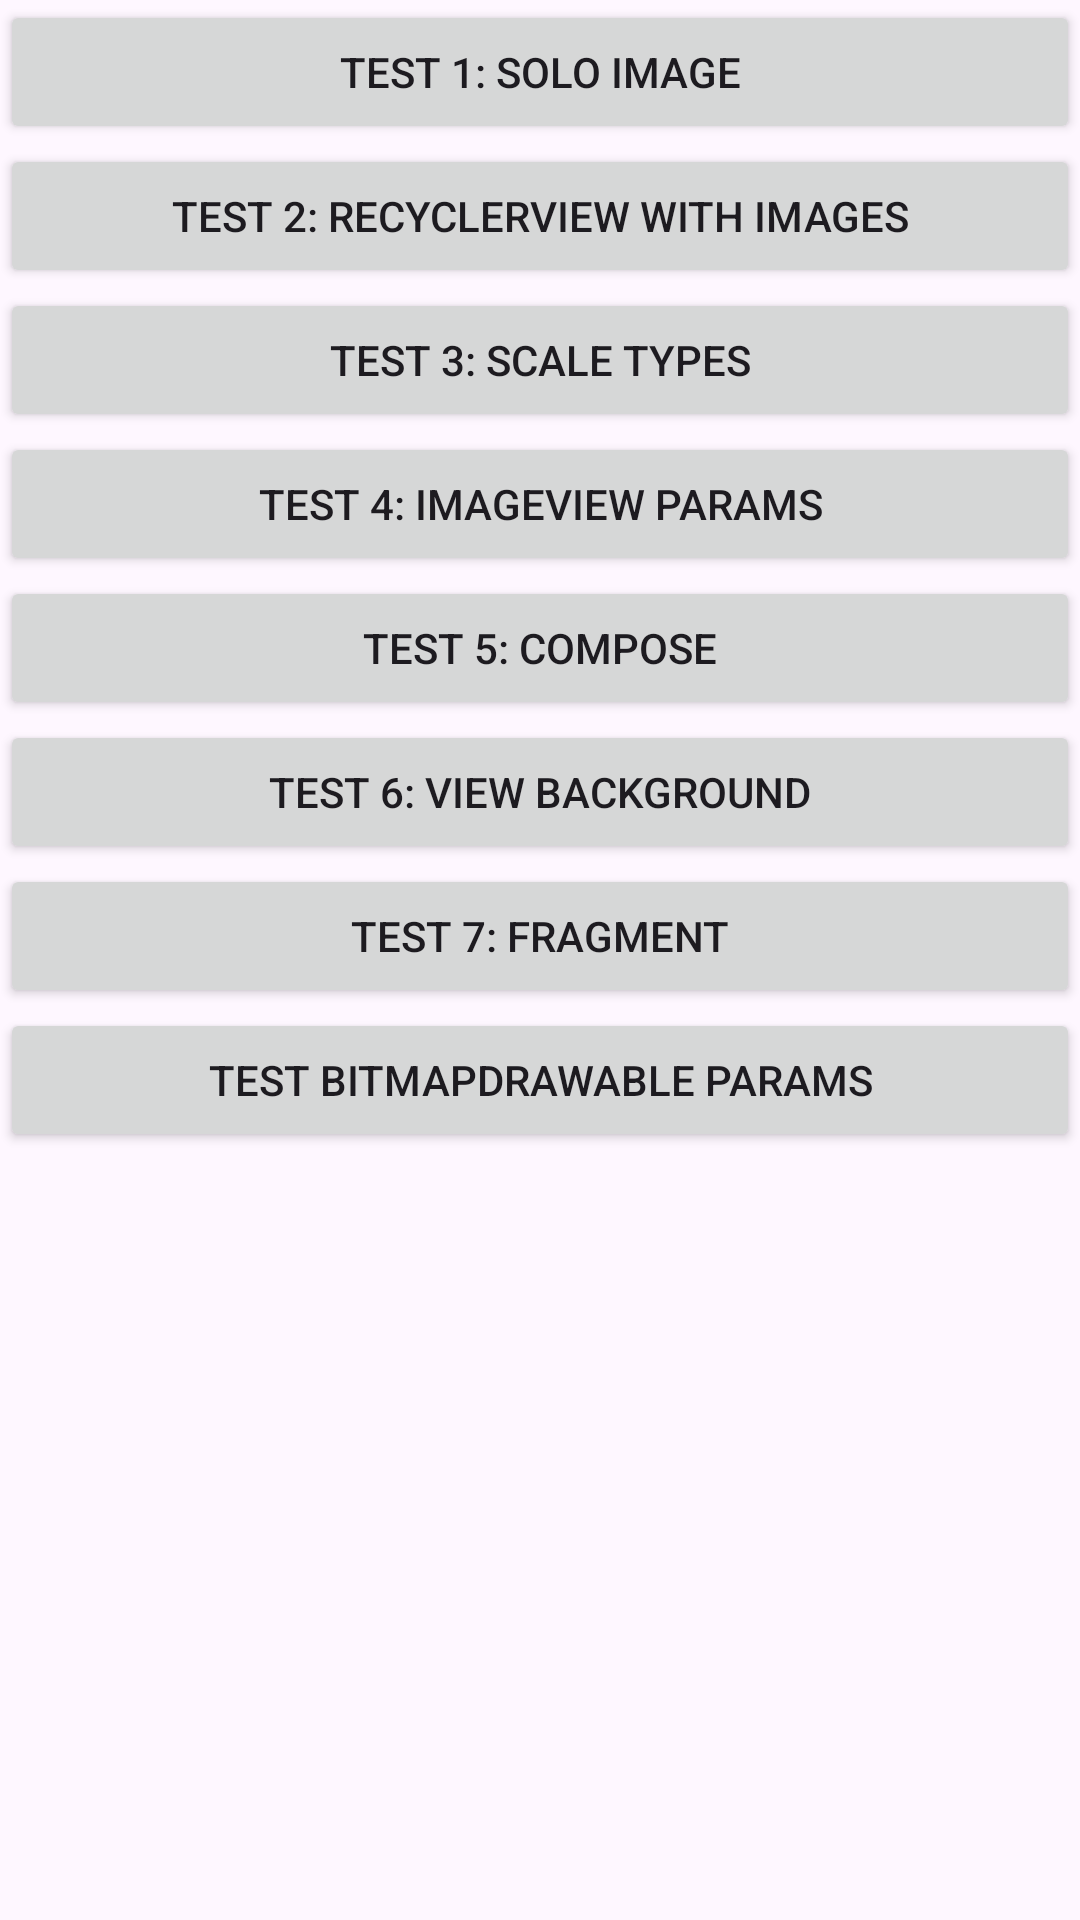

The Android layout XML behind this screen, and the referenced resources:
<!-- AndroidManifest.xml: application theme Theme.DynamicStringsSample -->
<!-- res/layout/activity_main.xml -->
<?xml version="1.0" encoding="utf-8"?>
<LinearLayout xmlns:android="http://schemas.android.com/apk/res/android"
    xmlns:app="http://schemas.android.com/apk/res-auto"
    xmlns:tools="http://schemas.android.com/tools"
    android:layout_width="match_parent"
    android:layout_height="match_parent"
    android:orientation="vertical"
    tools:context=".screen.MainActivity">

    <Button
        android:id="@+id/button1"
        android:layout_width="match_parent"
        android:layout_height="wrap_content"
        android:text="@string/test_1_solo_image"

        />

    <Button
        android:id="@+id/button2"
        android:layout_width="match_parent"
        android:layout_height="wrap_content"
        android:text="@string/test_2_recyclerview_with_images"
        />

    <Button
        android:id="@+id/button3"
        android:layout_width="match_parent"
        android:layout_height="wrap_content"
        android:text="@string/test_3_scale_types"
        />

    <Button
        android:id="@+id/button4"
        android:layout_width="match_parent"
        android:layout_height="wrap_content"
        android:text="@string/test_4_imageview_params"
        />

    <Button
        android:id="@+id/button5"
        android:layout_width="match_parent"
        android:layout_height="wrap_content"
        android:text="@string/test_5_compose"
        />

    <Button
        android:id="@+id/button6"
        android:layout_width="match_parent"
        android:layout_height="wrap_content"
        android:text="Test 6: View Background"
        />

    <Button
        android:id="@+id/button7"
        android:layout_width="match_parent"
        android:layout_height="wrap_content"
        android:text="Test 7: Fragment"
        />

    <Button
        android:id="@+id/button10"
        android:layout_width="match_parent"
        android:layout_height="wrap_content"
        android:text="Test BitmapDrawable params"
        />

</LinearLayout>
<!-- resources referenced by this layout -->
<resources>
  <string name="test_1_solo_image">Test 1: Solo Image</string>
  <string name="test_2_recyclerview_with_images">Test 2: RecyclerView with images</string>
  <string name="test_3_scale_types">Test 3: Scale types</string>
  <string name="test_4_imageview_params">Test 4: ImageView params</string>
  <string name="test_5_compose">Test 5: Compose</string>
  <style name="Theme.DynamicStringsSample" parent="Base.Theme.DynamicStringsSample" />
  <style name="Base.Theme.DynamicStringsSample" parent="Theme.Material3.DayNight.NoActionBar">
          
          
      </style>
</resources>
